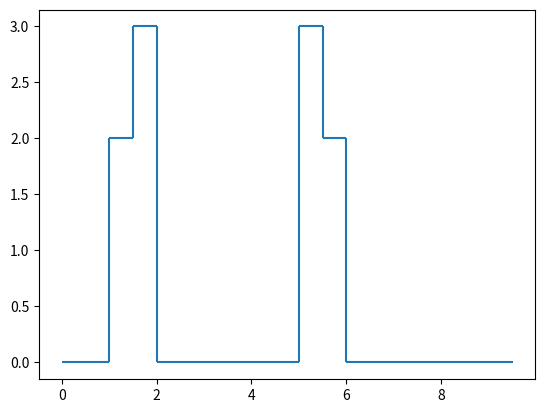

Write the Python code that produced this figure.
"""
Построить аналогичную гистограмму, используя идеи из
алгоритма деления отрезка пополам (Уикинсон, Райнш).
Сравнить полученные гистограммы (они должны быть идентичны)

Выполнил Башлыков Данила, 4 курс 5 группа
"""


import numpy as np
import matplotlib.pyplot as plt

n = 10
A = np.zeros((n,n))

for i in range(n-1):   #формирование матрицы Якоби
    if i % 2 == 0:
        A[i][i] = 5
    else:
        A[i][i] = 2

    A[i+1][i] = 1
    A[i][i+1] = 1

if A[n-2][n-2] == 5:
    A[n-1][n-1] = 2
else:
    A[n-1][n-1] = 5

print("Матрица Якоби:")
print(A, "\n")

L, v = np.linalg.eig(A)         #функция выявления собственных значений
print("Собственные значения матрицы A: ")
print(L, "\n")                    # и собственных векторов матрицы

h = 0.5  # выбор шага для построения гистограммы
z = int(n/h)
x = np.empty(z, dtype = float)
y = np.empty(z, dtype = float)     # формирование массивов x и y, по которым построим гистрограмму
x[0] = y[0] = 0

an = 0
E = 0.01   # для замены очень малого q(Lyam)
k = 0

for i in range(1,z):
    x[i] = i * h
    Lyam = i * h
    q_1_Lyam = A[0][0] - Lyam
    if q_1_Lyam < 0:
        k+=1                                  # метод BISECT в действии
    for j in range(1,n):
        if abs(q_1_Lyam) >= E:
            q_j_Lyam = (A[j][j] - Lyam) - (A[j-1][j]*A[j - 1][j]/q_1_Lyam)
            q_1_Lyam = q_j_Lyam
        else:
            q_j_Lyam = (A[j][j] - Lyam) - (A[j - 1][j]*A[j - 1][j] / E)
            q_1_Lyam = q_j_Lyam
        if q_1_Lyam < 0:
            k+=1
    y[i] = k - an
    an = k
    k = 0
    plt.vlines(x[i-1], y[i-1], y[i])
    plt.hlines(y[i], x[i-1], x[i])



print("Значения на оси абсцисс:\n",x, "\n")
print("Значения на оси ординат:\n",y, "\n")

#plt.bar(x,y)
plt.show()